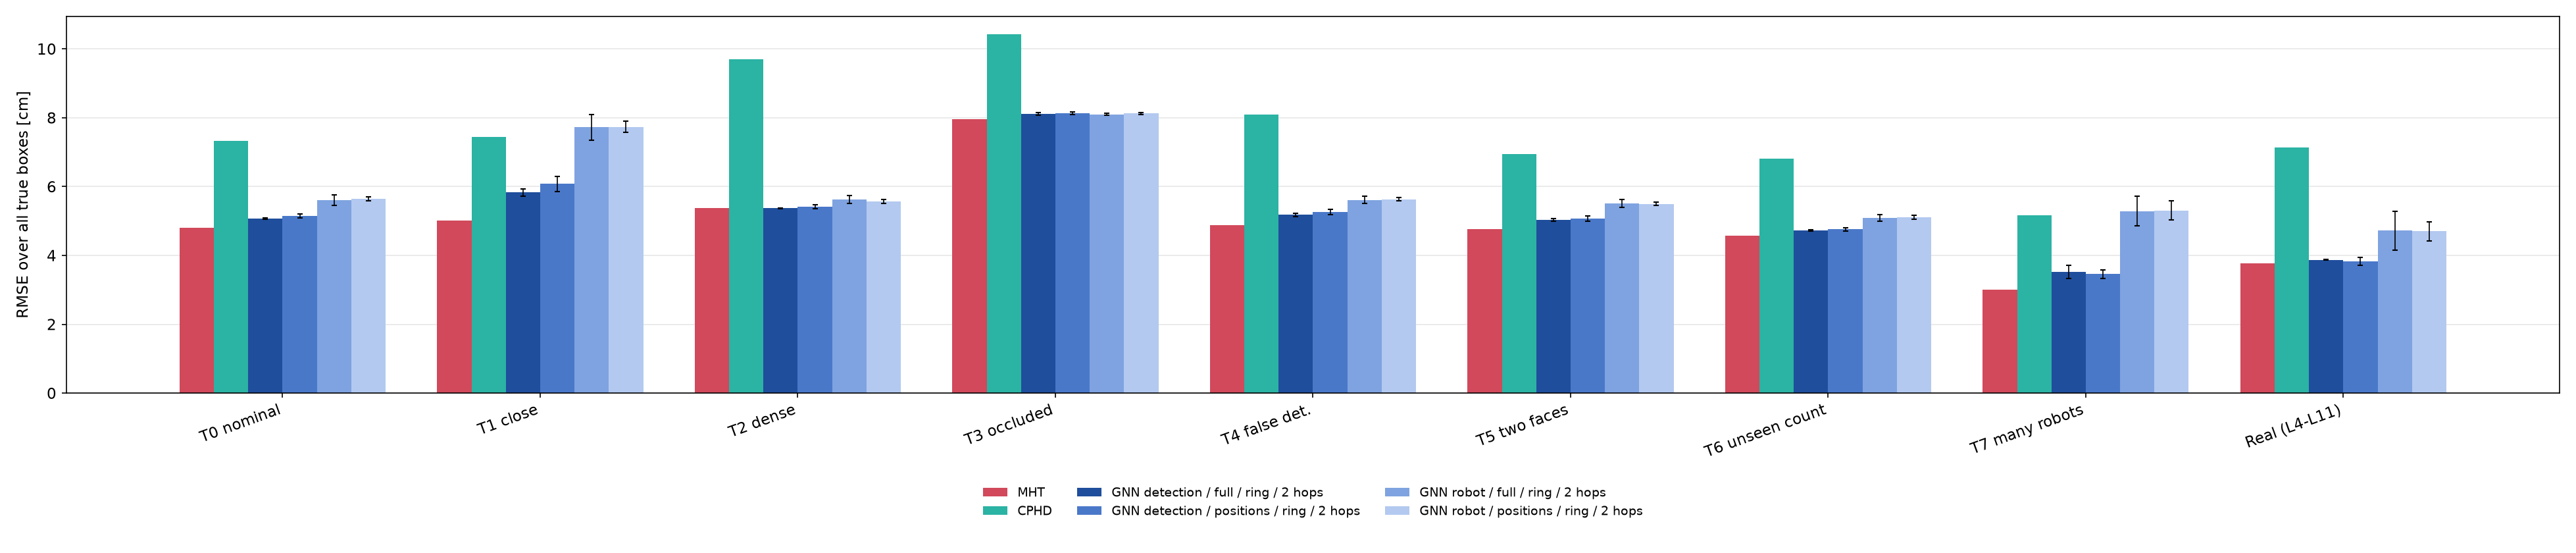

Source data for this figure (header and first rows):
test, comm_range_m, zone_class, union, phd, cphd, mht, detection_full_ring_h2_mean, detection_full_ring_h2_sd, detection_full_ring_h2_p_vs_mht, detection_positions_ring_h2_mean, detection_positions_ring_h2_sd, detection_positions_ring_h2_p_vs_mht, robot_full_ring_h2_mean, robot_full_ring_h2_sd, robot_full_ring_h2_p_vs_mht, robot_positions_ring_h2_mean, robot_positions_ring_h2_sd, robot_positions_ring_h2_p_vs_mht
T0, , 8.062, 4.894, 9.468, 7.337, 4.813, 5.073, 0.024, , 5.143, 0.058, , 5.612, 0.153, , 5.645, 0.058, 
T1, , 9.54, 4.773, 10.13, 7.44, 5.017, 5.83, 0.104, , 6.081, 0.224, , 7.721, 0.373, , 7.737, 0.169, 
T2, , 10.46, 5.275, 11.09, 9.693, 5.382, 5.368, 0.017, , 5.42, 0.053, , 5.631, 0.114, , 5.568, 0.059, 
T3, , 8.52, 8.012, 11.91, 10.43, 7.962, 8.113, 0.033, , 8.134, 0.034, , 8.101, 0.026, , 8.124, 0.029, 
T4, , 8.053, 4.952, 9.524, 8.092, 4.88, 5.178, 0.05, , 5.255, 0.076, , 5.609, 0.107, , 5.633, 0.051, 
T5, , 7.931, 4.811, 9.308, 6.941, 4.756, 5.034, 0.03, , 5.071, 0.076, , 5.508, 0.115, , 5.497, 0.047, 
T6, , 7.834, 4.71, 9.318, 6.818, 4.569, 4.726, 0.024, , 4.761, 0.044, , 5.089, 0.09, , 5.109, 0.058, 
T7, , 7.08, 3.428, 8.704, 5.174, 3.014, 3.524, 0.198, , 3.456, 0.132, , 5.287, 0.429, , 5.308, 0.275, 
REAL, , 9.494, 3.659, 9.3, 7.141, 3.767, 3.876, 0.003, , 3.828, 0.115, , 4.721, 0.561, , 4.699, 0.273, 
REALx1, , 9.494, 3.659, 9.3, 7.141, 3.767, , , , , , , 4.721, 0.561, , , , 
REALx2, , 8.942, 3.111, 8.878, 6.265, 2.86, , , , , , , 4.605, 0.69, , , , 
REALx3, , 8.736, 2.917, 8.941, 5.647, 2.579, , , , , , , 4.589, 0.92, , , , 
REALx4, , 8.602, 2.8, 8.992, 5.428, 2.403, , , , , , , 4.689, 0.959, , , , 
REALx5, , 8.51, 2.729, 9.011, 5.242, 2.299, , , , , , , 4.802, 0.968, , , , 
REALx6, , 8.43, 2.668, 8.978, 5.098, 2.234, , , , , , , 4.964, 1.087, , , , 
REALx7, , 8.354, 2.608, 8.916, 5.082, 2.188, , , , , , , 5.189, 0.963, , , , 
